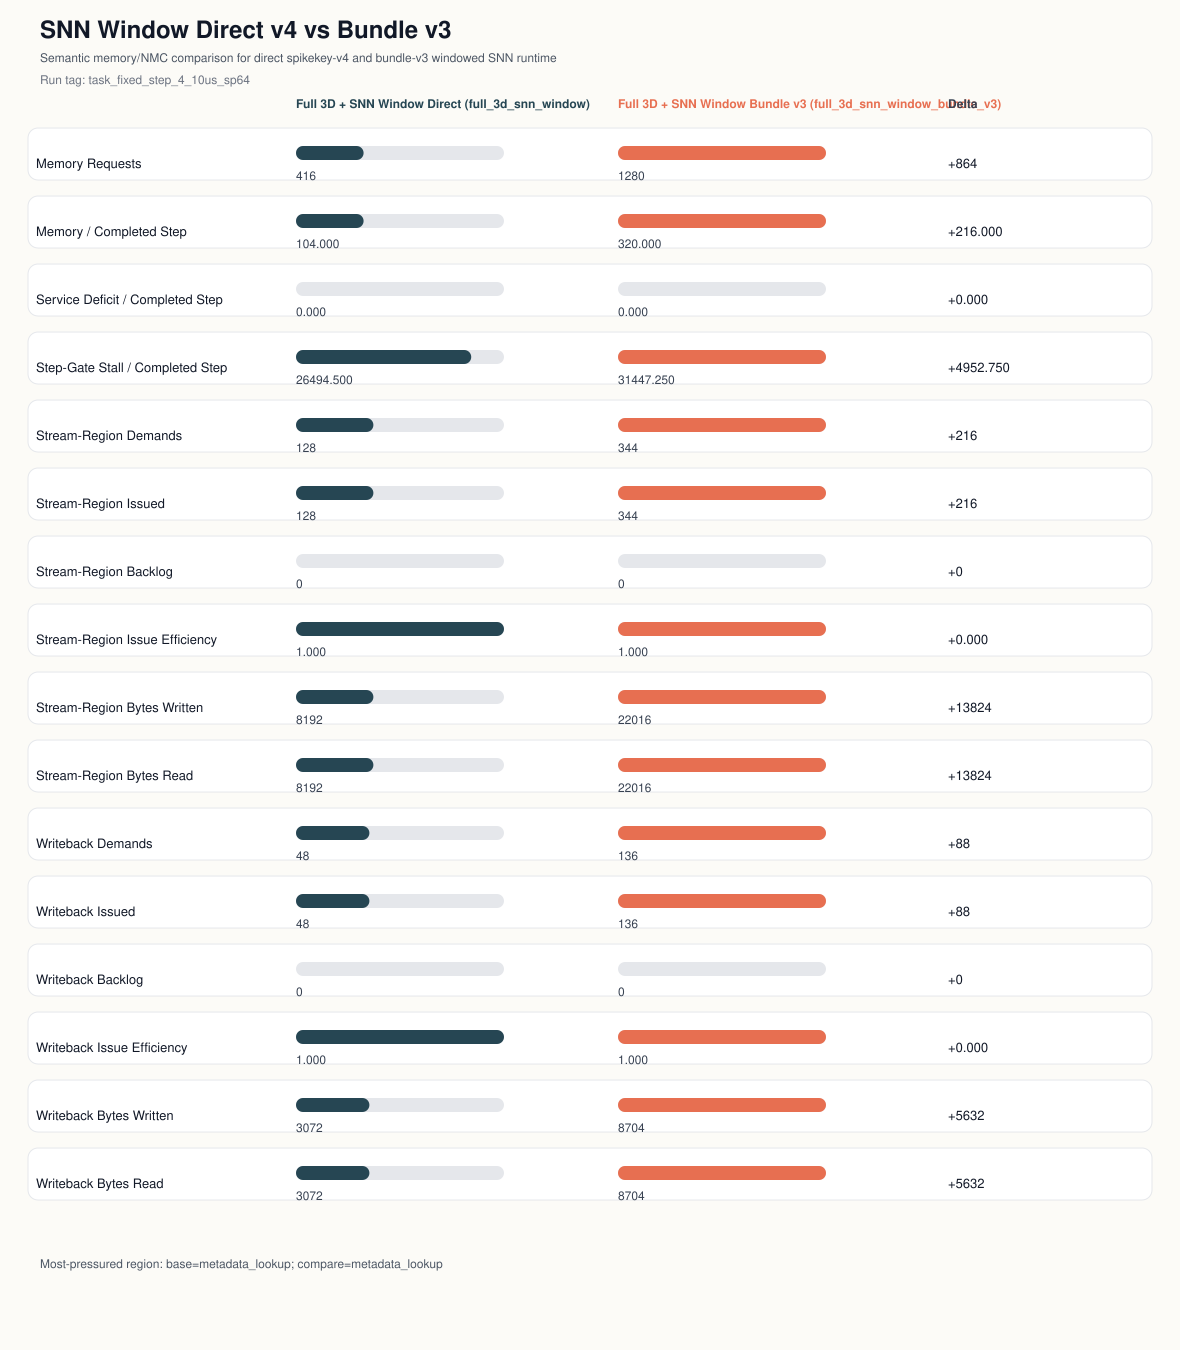

Data behind this chart, as committed beside it:
metric_key, metric_label, value_kind, base_case_id, compare_case_id, base_value, compare_value, delta
memory_requests_total, Memory Requests, int, full_3d_snn_window, full_3d_snn_window_bundle_v3, 416, 1280, 864
memory_requests_per_completed_step, Memory / Completed Step, float, full_3d_snn_window, full_3d_snn_window_bundle_v3, 104.0, 320.0, 216.0
total_service_deficit_per_completed_step, Service Deficit / Completed Step, float, full_3d_snn_window, full_3d_snn_window_bundle_v3, 0.0, 0.0, 0.0
stall_on_step_gate_cycles_per_completed_…, Step-Gate Stall / Completed Step, float, full_3d_snn_window, full_3d_snn_window_bundle_v3, 26494, 31447, 4953
stream_region_demands, Stream-Region Demands, int, full_3d_snn_window, full_3d_snn_window_bundle_v3, 128, 344, 216
stream_region_issued, Stream-Region Issued, int, full_3d_snn_window, full_3d_snn_window_bundle_v3, 128, 344, 216
stream_region_backlog, Stream-Region Backlog, int, full_3d_snn_window, full_3d_snn_window_bundle_v3, 0, 0, 0
stream_region_issue_efficiency, Stream-Region Issue Efficiency, float, full_3d_snn_window, full_3d_snn_window_bundle_v3, 1.0, 1.0, 0.0
stream_region_bytes_written_total, Stream-Region Bytes Written, int, full_3d_snn_window, full_3d_snn_window_bundle_v3, 8192, 22016, 13824
stream_region_bytes_read_total, Stream-Region Bytes Read, int, full_3d_snn_window, full_3d_snn_window_bundle_v3, 8192, 22016, 13824
writeback_region_demands, Writeback Demands, int, full_3d_snn_window, full_3d_snn_window_bundle_v3, 48, 136, 88
writeback_region_issued, Writeback Issued, int, full_3d_snn_window, full_3d_snn_window_bundle_v3, 48, 136, 88
writeback_region_backlog, Writeback Backlog, int, full_3d_snn_window, full_3d_snn_window_bundle_v3, 0, 0, 0
writeback_region_issue_efficiency, Writeback Issue Efficiency, float, full_3d_snn_window, full_3d_snn_window_bundle_v3, 1.0, 1.0, 0.0
writeback_region_bytes_written_total, Writeback Bytes Written, int, full_3d_snn_window, full_3d_snn_window_bundle_v3, 3072, 8704, 5632
writeback_region_bytes_read_total, Writeback Bytes Read, int, full_3d_snn_window, full_3d_snn_window_bundle_v3, 3072, 8704, 5632
